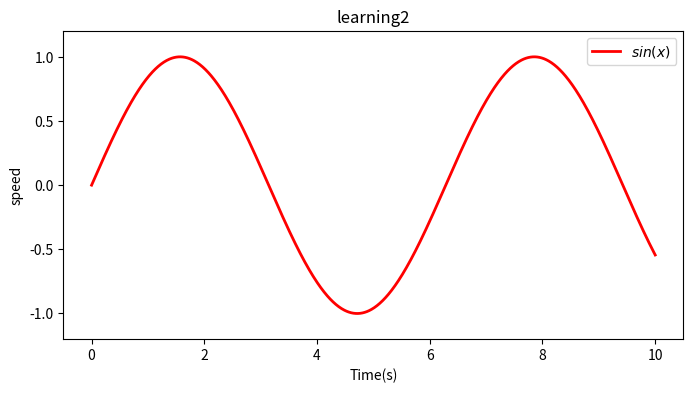

This figure's Python source:
# -*- coding: utf-8 -*-
"""
Created on Mon Aug 20 14:26:51 2018

[redacted]
"""

import numpy as np
import matplotlib.pyplot as plt

#set the x,y label number
x=np.linspace(0,10,1000)
y=np.sin(x)

#create plot object
plt.figure(figsize=(8,4),dpi=300)

#plot in the current object
plt.plot(x,y,label='$sin(x)$', color='red',linewidth=2)

plt.xlabel('Time(s)')
plt.ylabel('speed')
plt.title('learning2')

plt.ylim(-1.2,1.2)
plt.legend()
plt.show
plt.savefig('sinx.jpg')